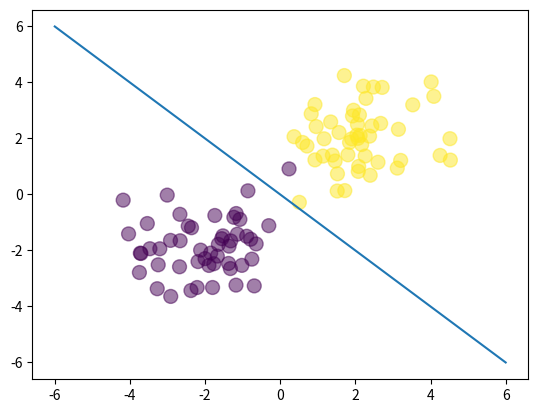

The script that saved this image:
# visualizes the Bayes solution
#
# the notes for this class can be found at: 
# https://deeplearningcourses.com/c/data-science-logistic-regression-in-python
# https://www.udemy.com/data-science-logistic-regression-in-python

import numpy as np
import matplotlib.pyplot as plt

N = 100
D = 2


X = np.random.randn(N,D)

# center the first 50 points at (-2,-2)
X[:50,:] = X[:50,:] - 2*np.ones((50,D))

# center the last 50 points at (2, 2)
X[50:,:] = X[50:,:] + 2*np.ones((50,D))

# labels: first 50 are 0, last 50 are 1
T = np.array([0]*50 + [1]*50)

# add a column of ones
# ones = np.array([[1]*N]).T
ones = np.ones((N, 1))
Xb = np.concatenate((ones, X), axis=1)

def sigmoid(z):
    return 1/(1 + np.exp(-z))

# get the closed-form solution
w = np.array([0, 4, 4])

# calculate the model output
z = Xb.dot(w)
Y = sigmoid(z)

plt.scatter(X[:,0], X[:,1], c=T, s=100, alpha=0.5)

x_axis = np.linspace(-6, 6, 100)
y_axis = -x_axis
plt.plot(x_axis, y_axis)
plt.show()
